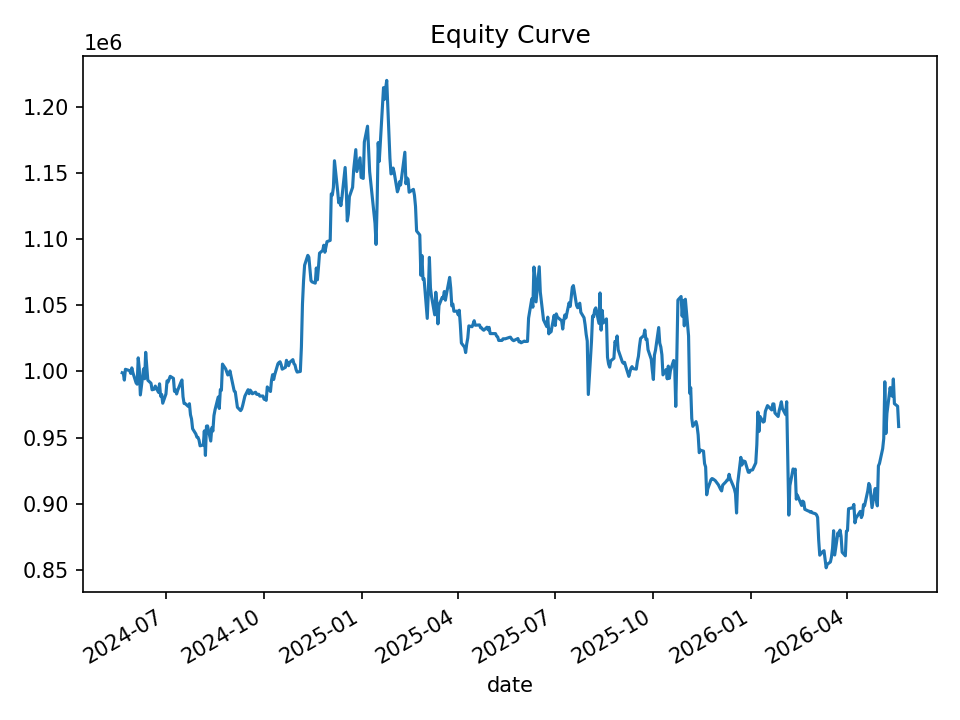

Source data for this figure (header and first rows):
date, equity, cash_realized, open_positions, gross_exposure, exposure_pct
2024-05-21, 999002, 999002, 0, 0.0, 0.0
2024-05-22, 998687, 997508, 1, 49948, 0.05001
2024-05-23, 993471, 995247, 3, 149085, 0.1501
2024-05-24, 1001626, 992653, 6, 298879, 0.2984
2024-05-28, 1000608, 990856, 5, 248851, 0.2487
2024-05-29, 998510, 990856, 5, 248851, 0.2492
2024-05-30, 1002689, 988236, 5, 249302, 0.2486
2024-05-31, 999125, 985714, 3, 150019, 0.1502
2024-06-03, 991371, 980754, 5, 249425, 0.2516
2024-06-04, 990390, 975542, 5, 249295, 0.2517
2024-06-05, 1010281, 975144, 16, 801261, 0.7931
2024-06-06, 1002184, 972572, 16, 801251, 0.7995
2024-06-07, 982235, 956416, 11, 550436, 0.5604
2024-06-10, 1001896, 956416, 11, 550436, 0.5494
2024-06-11, 994465, 956744, 9, 449903, 0.4524
2024-06-12, 1014447, 956744, 10, 500527, 0.4934
2024-06-13, 1004208, 952257, 8, 400350, 0.3987
2024-06-14, 993371, 953282, 6, 300794, 0.3028
2024-06-17, 991089, 953906, 3, 150171, 0.1515
2024-06-18, 986142, 980535, 2, 100303, 0.1017
2024-06-20, 986588, 979053, 6, 297740, 0.3018
2024-06-21, 988924, 977519, 6, 296994, 0.3003
2024-06-24, 984227, 974571, 9, 444403, 0.4515
2024-06-25, 990653, 972707, 13, 642335, 0.6484
2024-06-26, 981310, 971526, 9, 443991, 0.4524
2024-06-27, 982610, 969312, 10, 493194, 0.5019
2024-06-28, 975992, 966016, 7, 344701, 0.3532
2024-07-01, 982979, 963239, 7, 344442, 0.3504
2024-07-02, 992847, 960557, 6, 295321, 0.2974
2024-07-03, 992091, 960241, 6, 295321, 0.2977
2024-07-05, 996309, 959763, 5, 246291, 0.2472
2024-07-08, 994791, 959113, 5, 246291, 0.2476
2024-07-09, 984995, 958369, 5, 246291, 0.25
2024-07-10, 986153, 967612, 5, 246279, 0.2497
2024-07-11, 982984, 964704, 6, 295557, 0.3007
2024-07-12, 985713, 963016, 7, 344594, 0.3496
2024-07-15, 991765, 966068, 6, 295637, 0.2981
2024-07-16, 993552, 963806, 6, 296087, 0.298
2024-07-17, 980915, 959052, 3, 147705, 0.1506
2024-07-18, 975797, 965909, 1, 49087, 0.0503
2024-07-19, 975751, 965146, 2, 97672, 0.1001
2024-07-22, 973516, 961943, 2, 97672, 0.1003
2024-07-23, 975625, 960782, 2, 97787, 0.1002
2024-07-24, 967310, 968965, 1, 48700, 0.05035
2024-07-25, 964066, 964066, 0, 0.0, 0.0
2024-07-26, 956703, 960750, 2, 96115, 0.1005
2024-07-29, 952793, 954670, 1, 48148, 0.05053
2024-07-30, 950430, 950430, 0, 0.0, 0.0
2024-07-31, 950217, 950062, 1, 47491, 0.04998
2024-08-01, 948142, 949285, 3, 142482, 0.1503
2024-08-02, 943817, 947101, 1, 47493, 0.05032
2024-08-05, 944470, 947101, 1, 47493, 0.05028
2024-08-06, 955099, 946261, 23, 1091009, 1.142
2024-08-07, 936558, 941966, 22, 1043748, 1.114
2024-08-08, 958719, 938776, 24, 1140207, 1.189
2024-08-09, 958861, 938203, 23, 1092285, 1.139
2024-08-12, 947408, 931921, 18, 854117, 0.9015
2024-08-13, 957514, 931921, 18, 854117, 0.892
2024-08-14, 954945, 927464, 17, 806625, 0.8447
2024-08-15, 966616, 929527, 14, 664083, 0.687
... 440 more rows
